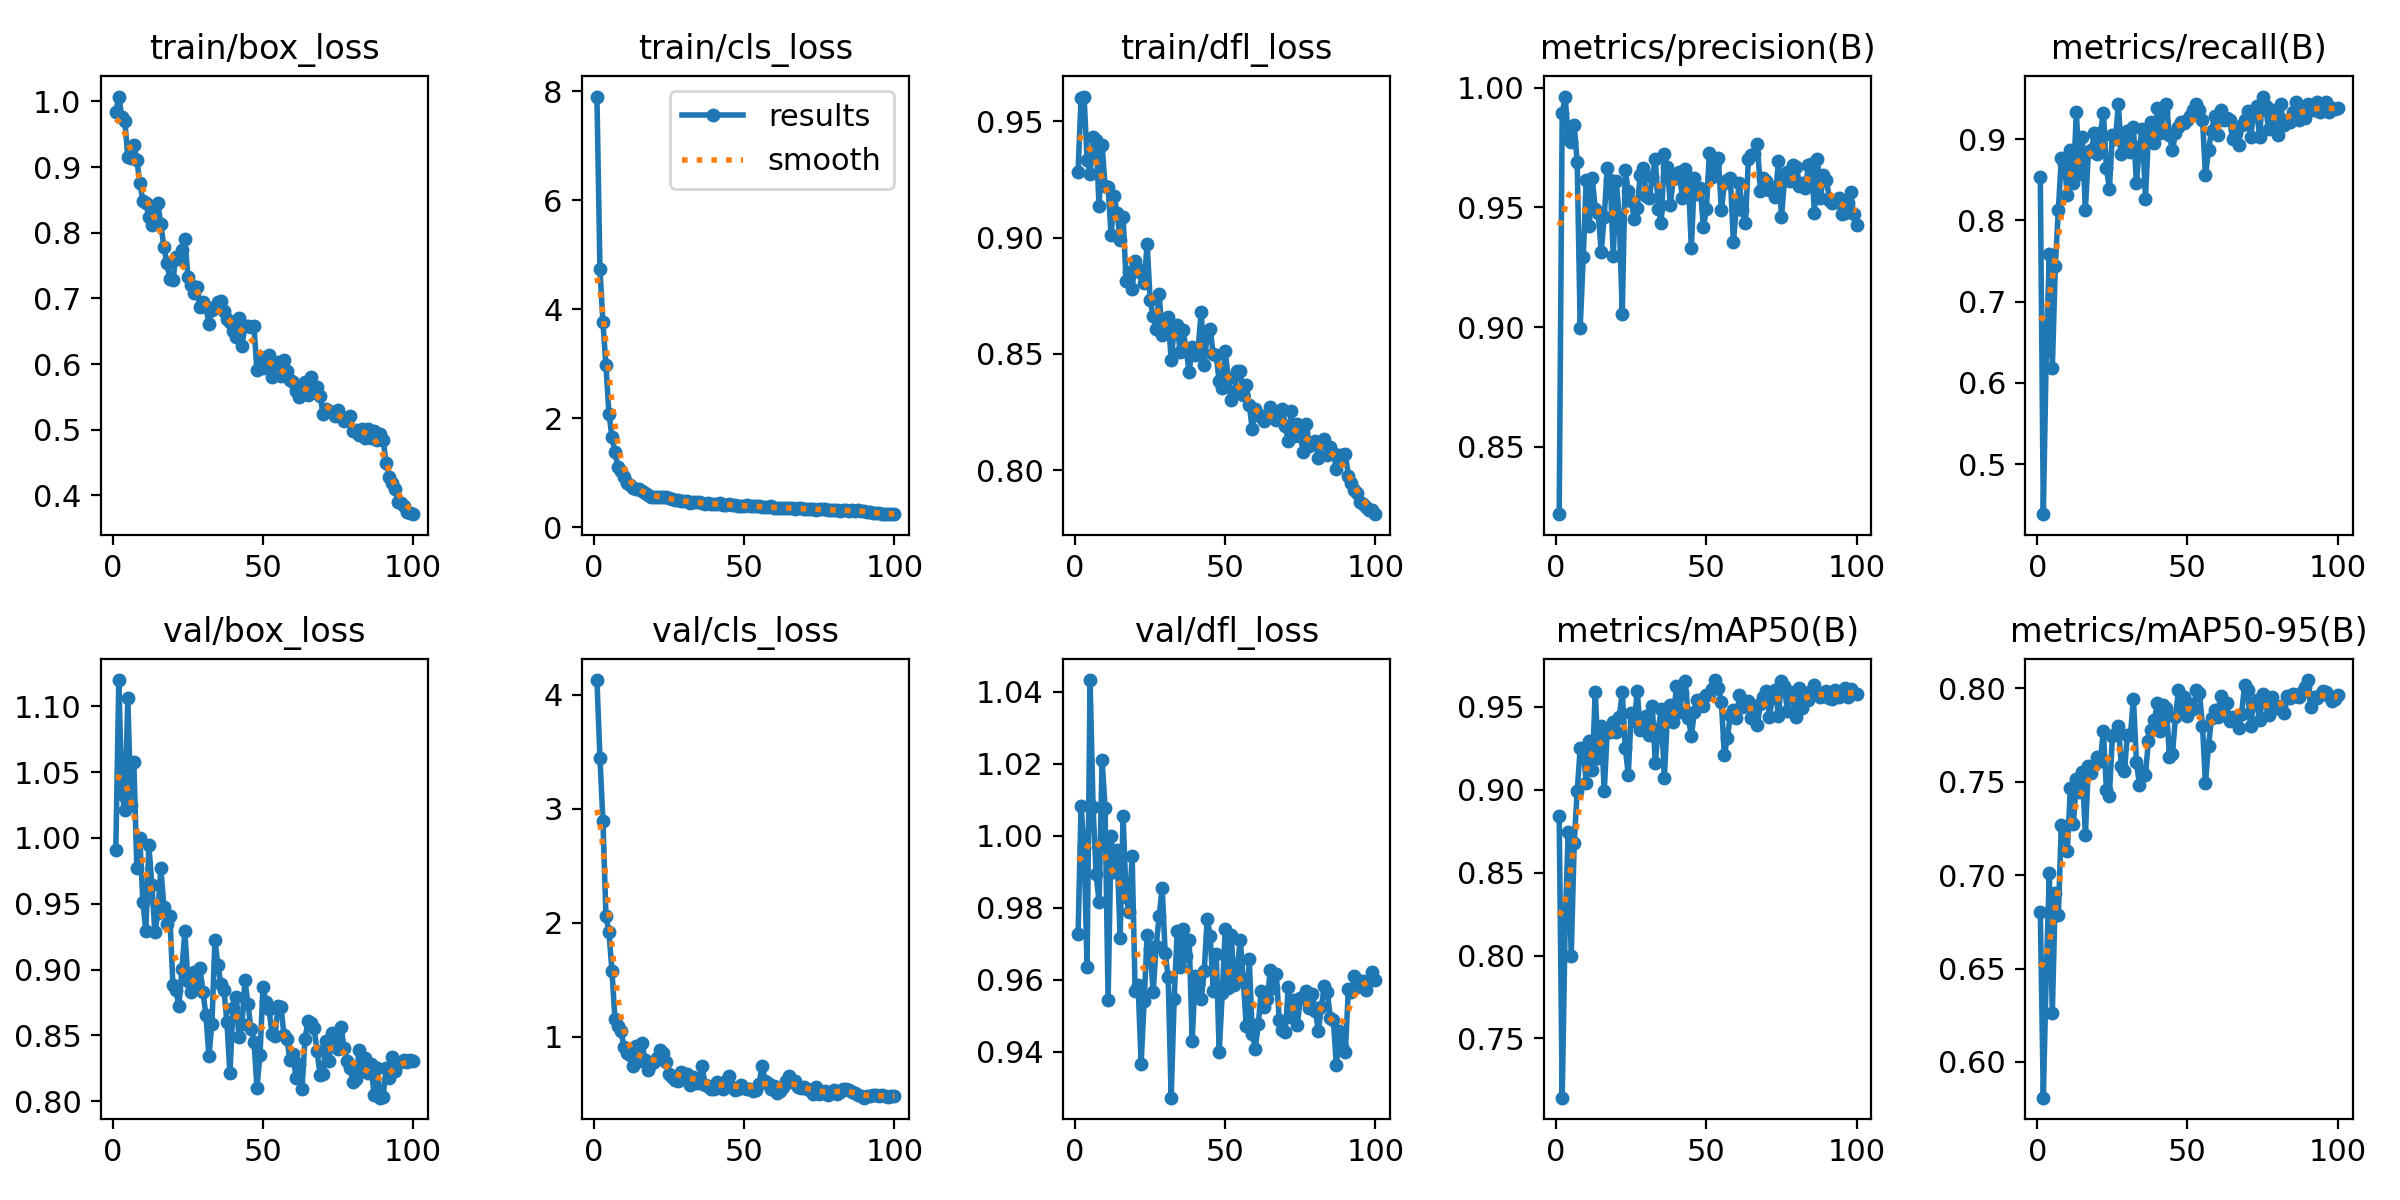

Source data for this figure (header and first rows):
epoch, train/box_loss, train/cls_loss, train/dfl_loss, metrics/precision(B), metrics/recall(B), metrics/mAP50(B), metrics/mAP50-95(B), val/box_loss, val/cls_loss, val/dfl_loss, lr/pg0, lr/pg1, lr/pg2
1, 0.9844, 7.901, 0.9285, 0.8219, 0.8531, 0.8842, 0.6805, 0.991, 4.131, 0.9726, 0.0006655, 0.0006655, 0.0006655
2, 1.007, 4.74, 0.9601, 0.9893, 0.4384, 0.7143, 0.5808, 1.12, 3.449, 1.008, 0.001319, 0.001319, 0.001319
3, 0.9761, 3.758, 0.9607, 0.9963, 0.6398, 0.8188, 0.6486, 1.034, 2.892, 0.9968, 0.001959, 0.001959, 0.001959
4, 0.9696, 2.966, 0.9335, 0.9786, 0.7583, 0.8744, 0.701, 1.021, 2.057, 0.9635, 0.001941, 0.001941, 0.001941
5, 0.9156, 2.084, 0.9276, 0.9775, 0.6185, 0.7996, 0.6263, 1.106, 1.917, 1.043, 0.001941, 0.001941, 0.001941
6, 0.9141, 1.653, 0.9433, 0.9843, 0.7441, 0.8678, 0.6905, 1.025, 1.578, 1.008, 0.001921, 0.001921, 0.001921
7, 0.9343, 1.374, 0.9418, 0.9689, 0.8128, 0.8991, 0.6785, 1.058, 1.153, 0.9894, 0.001901, 0.001901, 0.001901
8, 0.9109, 1.11, 0.9136, 0.8999, 0.8768, 0.9252, 0.7269, 0.9772, 1.09, 0.9816, 0.001881, 0.001881, 0.001881
9, 0.8763, 1.034, 0.9401, 0.9291, 0.8697, 0.9249, 0.7244, 1, 1.046, 1.021, 0.001861, 0.001861, 0.001861
10, 0.849, 0.9221, 0.9221, 0.9616, 0.8317, 0.904, 0.7129, 0.9516, 0.911, 1.008, 0.001842, 0.001842, 0.001842
11, 0.8458, 0.8088, 0.9218, 0.9421, 0.8863, 0.9296, 0.7467, 0.929, 0.8536, 0.9544, 0.001822, 0.001822, 0.001822
12, 0.8239, 0.7704, 0.901, 0.9623, 0.846, 0.9119, 0.7272, 0.9945, 0.8343, 1, 0.001802, 0.001802, 0.001802
13, 0.8117, 0.716, 0.9178, 0.9494, 0.9336, 0.9591, 0.7514, 0.9644, 0.7455, 0.9898, 0.001782, 0.001782, 0.001782
14, 0.8405, 0.6991, 0.9107, 0.9476, 0.8578, 0.9193, 0.7445, 0.9287, 0.9212, 0.9959, 0.001762, 0.001762, 0.001762
15, 0.8451, 0.6985, 0.899, 0.9315, 0.9028, 0.9385, 0.7553, 0.9426, 0.7852, 0.9717, 0.001743, 0.001743, 0.001743
16, 0.8128, 0.6643, 0.9087, 0.946, 0.8128, 0.8991, 0.7213, 0.9771, 0.9481, 1.006, 0.001723, 0.001723, 0.001723
17, 0.7785, 0.6231, 0.8813, 0.9663, 0.8839, 0.9353, 0.7582, 0.9477, 0.7924, 0.9831, 0.001703, 0.001703, 0.001703
18, 0.7546, 0.585, 0.8852, 0.9614, 0.8863, 0.9349, 0.7548, 0.9344, 0.7109, 0.9787, 0.001683, 0.001683, 0.001683
19, 0.7292, 0.5568, 0.8779, 0.9296, 0.9076, 0.941, 0.7592, 0.9403, 0.7588, 0.9944, 0.001663, 0.001663, 0.001663
20, 0.7276, 0.5547, 0.8901, 0.9612, 0.8815, 0.9349, 0.7631, 0.8885, 0.7743, 0.957, 0.001644, 0.001644, 0.001644
21, 0.7629, 0.5586, 0.8864, 0.9457, 0.9076, 0.9438, 0.7613, 0.8844, 0.8085, 0.9585, 0.001624, 0.001624, 0.001624
22, 0.7598, 0.5531, 0.8847, 0.9057, 0.9327, 0.9589, 0.7773, 0.8722, 0.8826, 0.9368, 0.001604, 0.001604, 0.001604
23, 0.773, 0.5439, 0.8806, 0.9656, 0.8649, 0.9254, 0.7458, 0.9002, 0.8527, 0.954, 0.001584, 0.001584, 0.001584
24, 0.7912, 0.5589, 0.8974, 0.9568, 0.8389, 0.9088, 0.7424, 0.929, 0.7779, 0.9725, 0.001564, 0.001564, 0.001564
25, 0.7329, 0.5276, 0.8732, 0.9526, 0.9058, 0.9465, 0.7743, 0.891, 0.6687, 0.9687, 0.001545, 0.001545, 0.001545
26, 0.7212, 0.5118, 0.8663, 0.9453, 0.9005, 0.9413, 0.7755, 0.883, 0.6464, 0.9565, 0.001525, 0.001525, 0.001525
27, 0.7082, 0.4881, 0.8607, 0.9499, 0.9431, 0.9593, 0.7799, 0.898, 0.6146, 0.9694, 0.001505, 0.001505, 0.001505
28, 0.7176, 0.4917, 0.876, 0.9637, 0.8815, 0.9359, 0.7582, 0.8905, 0.6115, 0.9777, 0.001485, 0.001485, 0.001485
29, 0.6866, 0.4735, 0.858, 0.9666, 0.891, 0.939, 0.7557, 0.9011, 0.692, 0.9855, 0.001465, 0.001465, 0.001465
30, 0.6943, 0.4743, 0.8596, 0.9546, 0.91, 0.9444, 0.7753, 0.883, 0.6752, 0.9675, 0.001446, 0.001446, 0.001446
31, 0.6877, 0.4804, 0.8661, 0.954, 0.8839, 0.9332, 0.7748, 0.8655, 0.6687, 0.9608, 0.001426, 0.001426, 0.001426
32, 0.6612, 0.4454, 0.8475, 0.9626, 0.9147, 0.9505, 0.7945, 0.8343, 0.5711, 0.9273, 0.001406, 0.001406, 0.001406
33, 0.6819, 0.4636, 0.8609, 0.9701, 0.846, 0.9158, 0.7608, 0.8586, 0.6454, 0.9548, 0.001386, 0.001386, 0.001386
34, 0.6863, 0.4543, 0.8625, 0.9495, 0.891, 0.9367, 0.7484, 0.9221, 0.5896, 0.9735, 0.001366, 0.001366, 0.001366
35, 0.6947, 0.4532, 0.8507, 0.9436, 0.9123, 0.9484, 0.7556, 0.9034, 0.5914, 0.9634, 0.001347, 0.001347, 0.001347
36, 0.6968, 0.4338, 0.8604, 0.9721, 0.827, 0.907, 0.7536, 0.8886, 0.7461, 0.974, 0.001327, 0.001327, 0.001327
37, 0.6811, 0.4292, 0.8517, 0.9671, 0.9052, 0.9434, 0.7721, 0.8844, 0.5732, 0.9668, 0.001307, 0.001307, 0.001307
38, 0.6686, 0.4479, 0.8423, 0.9511, 0.9218, 0.9511, 0.778, 0.8599, 0.5697, 0.9711, 0.001287, 0.001287, 0.001287
39, 0.6634, 0.4239, 0.8531, 0.9618, 0.8957, 0.941, 0.7833, 0.821, 0.5384, 0.943, 0.001267, 0.001267, 0.001267
40, 0.6502, 0.4167, 0.8496, 0.9635, 0.9384, 0.9623, 0.7923, 0.8707, 0.5395, 0.9611, 0.001248, 0.001248, 0.001248
41, 0.6418, 0.4198, 0.8526, 0.9647, 0.9076, 0.9465, 0.7774, 0.8792, 0.6028, 0.9587, 0.001228, 0.001228, 0.001228
42, 0.6696, 0.4331, 0.8682, 0.954, 0.9336, 0.9586, 0.791, 0.849, 0.5554, 0.9546, 0.001208, 0.001208, 0.001208
43, 0.628, 0.409, 0.8452, 0.966, 0.9431, 0.9653, 0.7894, 0.8584, 0.5368, 0.9624, 0.001188, 0.001188, 0.001188
44, 0.6583, 0.414, 0.8586, 0.9622, 0.9052, 0.9433, 0.7633, 0.8917, 0.6114, 0.977, 0.001168, 0.001168, 0.001168
45, 0.6585, 0.4145, 0.8607, 0.9329, 0.8863, 0.9322, 0.7651, 0.8736, 0.6531, 0.9721, 0.001149, 0.001149, 0.001149
46, 0.6562, 0.4143, 0.8499, 0.9623, 0.9076, 0.9469, 0.7845, 0.855, 0.5568, 0.957, 0.001129, 0.001129, 0.001129
47, 0.6576, 0.4042, 0.8495, 0.9555, 0.9154, 0.9538, 0.7993, 0.8451, 0.5337, 0.9673, 0.001109, 0.001109, 0.001109
48, 0.5909, 0.3853, 0.8382, 0.9581, 0.9218, 0.9538, 0.7898, 0.8103, 0.5406, 0.9399, 0.001089, 0.001089, 0.001089
49, 0.6101, 0.3903, 0.8352, 0.9417, 0.9194, 0.9506, 0.7955, 0.8348, 0.571, 0.9563, 0.001069, 0.001069, 0.001069
50, 0.5946, 0.3808, 0.8514, 0.9493, 0.9242, 0.957, 0.7852, 0.8868, 0.5486, 0.9741, 0.00105, 0.00105, 0.00105
51, 0.6116, 0.3963, 0.8396, 0.9727, 0.9289, 0.9575, 0.7918, 0.8751, 0.5395, 0.9578, 0.00103, 0.00103, 0.00103
52, 0.6138, 0.3824, 0.83, 0.9626, 0.936, 0.9608, 0.7887, 0.8702, 0.5428, 0.9725, 0.00101, 0.00101, 0.00101
53, 0.5806, 0.385, 0.8336, 0.9684, 0.9431, 0.9661, 0.7992, 0.8509, 0.5181, 0.9584, 0.0009902, 0.0009902, 0.0009902
54, 0.5999, 0.3832, 0.8428, 0.9705, 0.936, 0.9614, 0.7977, 0.8493, 0.5305, 0.9627, 0.0009704, 0.0009704, 0.0009704
55, 0.6027, 0.3785, 0.8426, 0.9489, 0.9242, 0.9528, 0.7797, 0.8722, 0.5871, 0.9711, 0.0009506, 0.0009506, 0.0009506
56, 0.5826, 0.3656, 0.8325, 0.9601, 0.8555, 0.9208, 0.7491, 0.8717, 0.7445, 0.9601, 0.0009308, 0.0009308, 0.0009308
57, 0.6058, 0.3747, 0.8367, 0.9614, 0.8863, 0.9314, 0.7693, 0.8502, 0.6116, 0.9472, 0.000911, 0.000911, 0.000911
58, 0.5896, 0.3623, 0.8282, 0.9624, 0.91, 0.9449, 0.7842, 0.8468, 0.5928, 0.9658, 0.0008912, 0.0008912, 0.0008912
59, 0.5762, 0.3803, 0.8178, 0.9356, 0.9289, 0.948, 0.7886, 0.831, 0.5387, 0.9449, 0.0008714, 0.0008714, 0.0008714
60, 0.5732, 0.3566, 0.8263, 0.9503, 0.9052, 0.9429, 0.7846, 0.8359, 0.5656, 0.9409, 0.0008516, 0.0008516, 0.0008516
... 40 more rows
